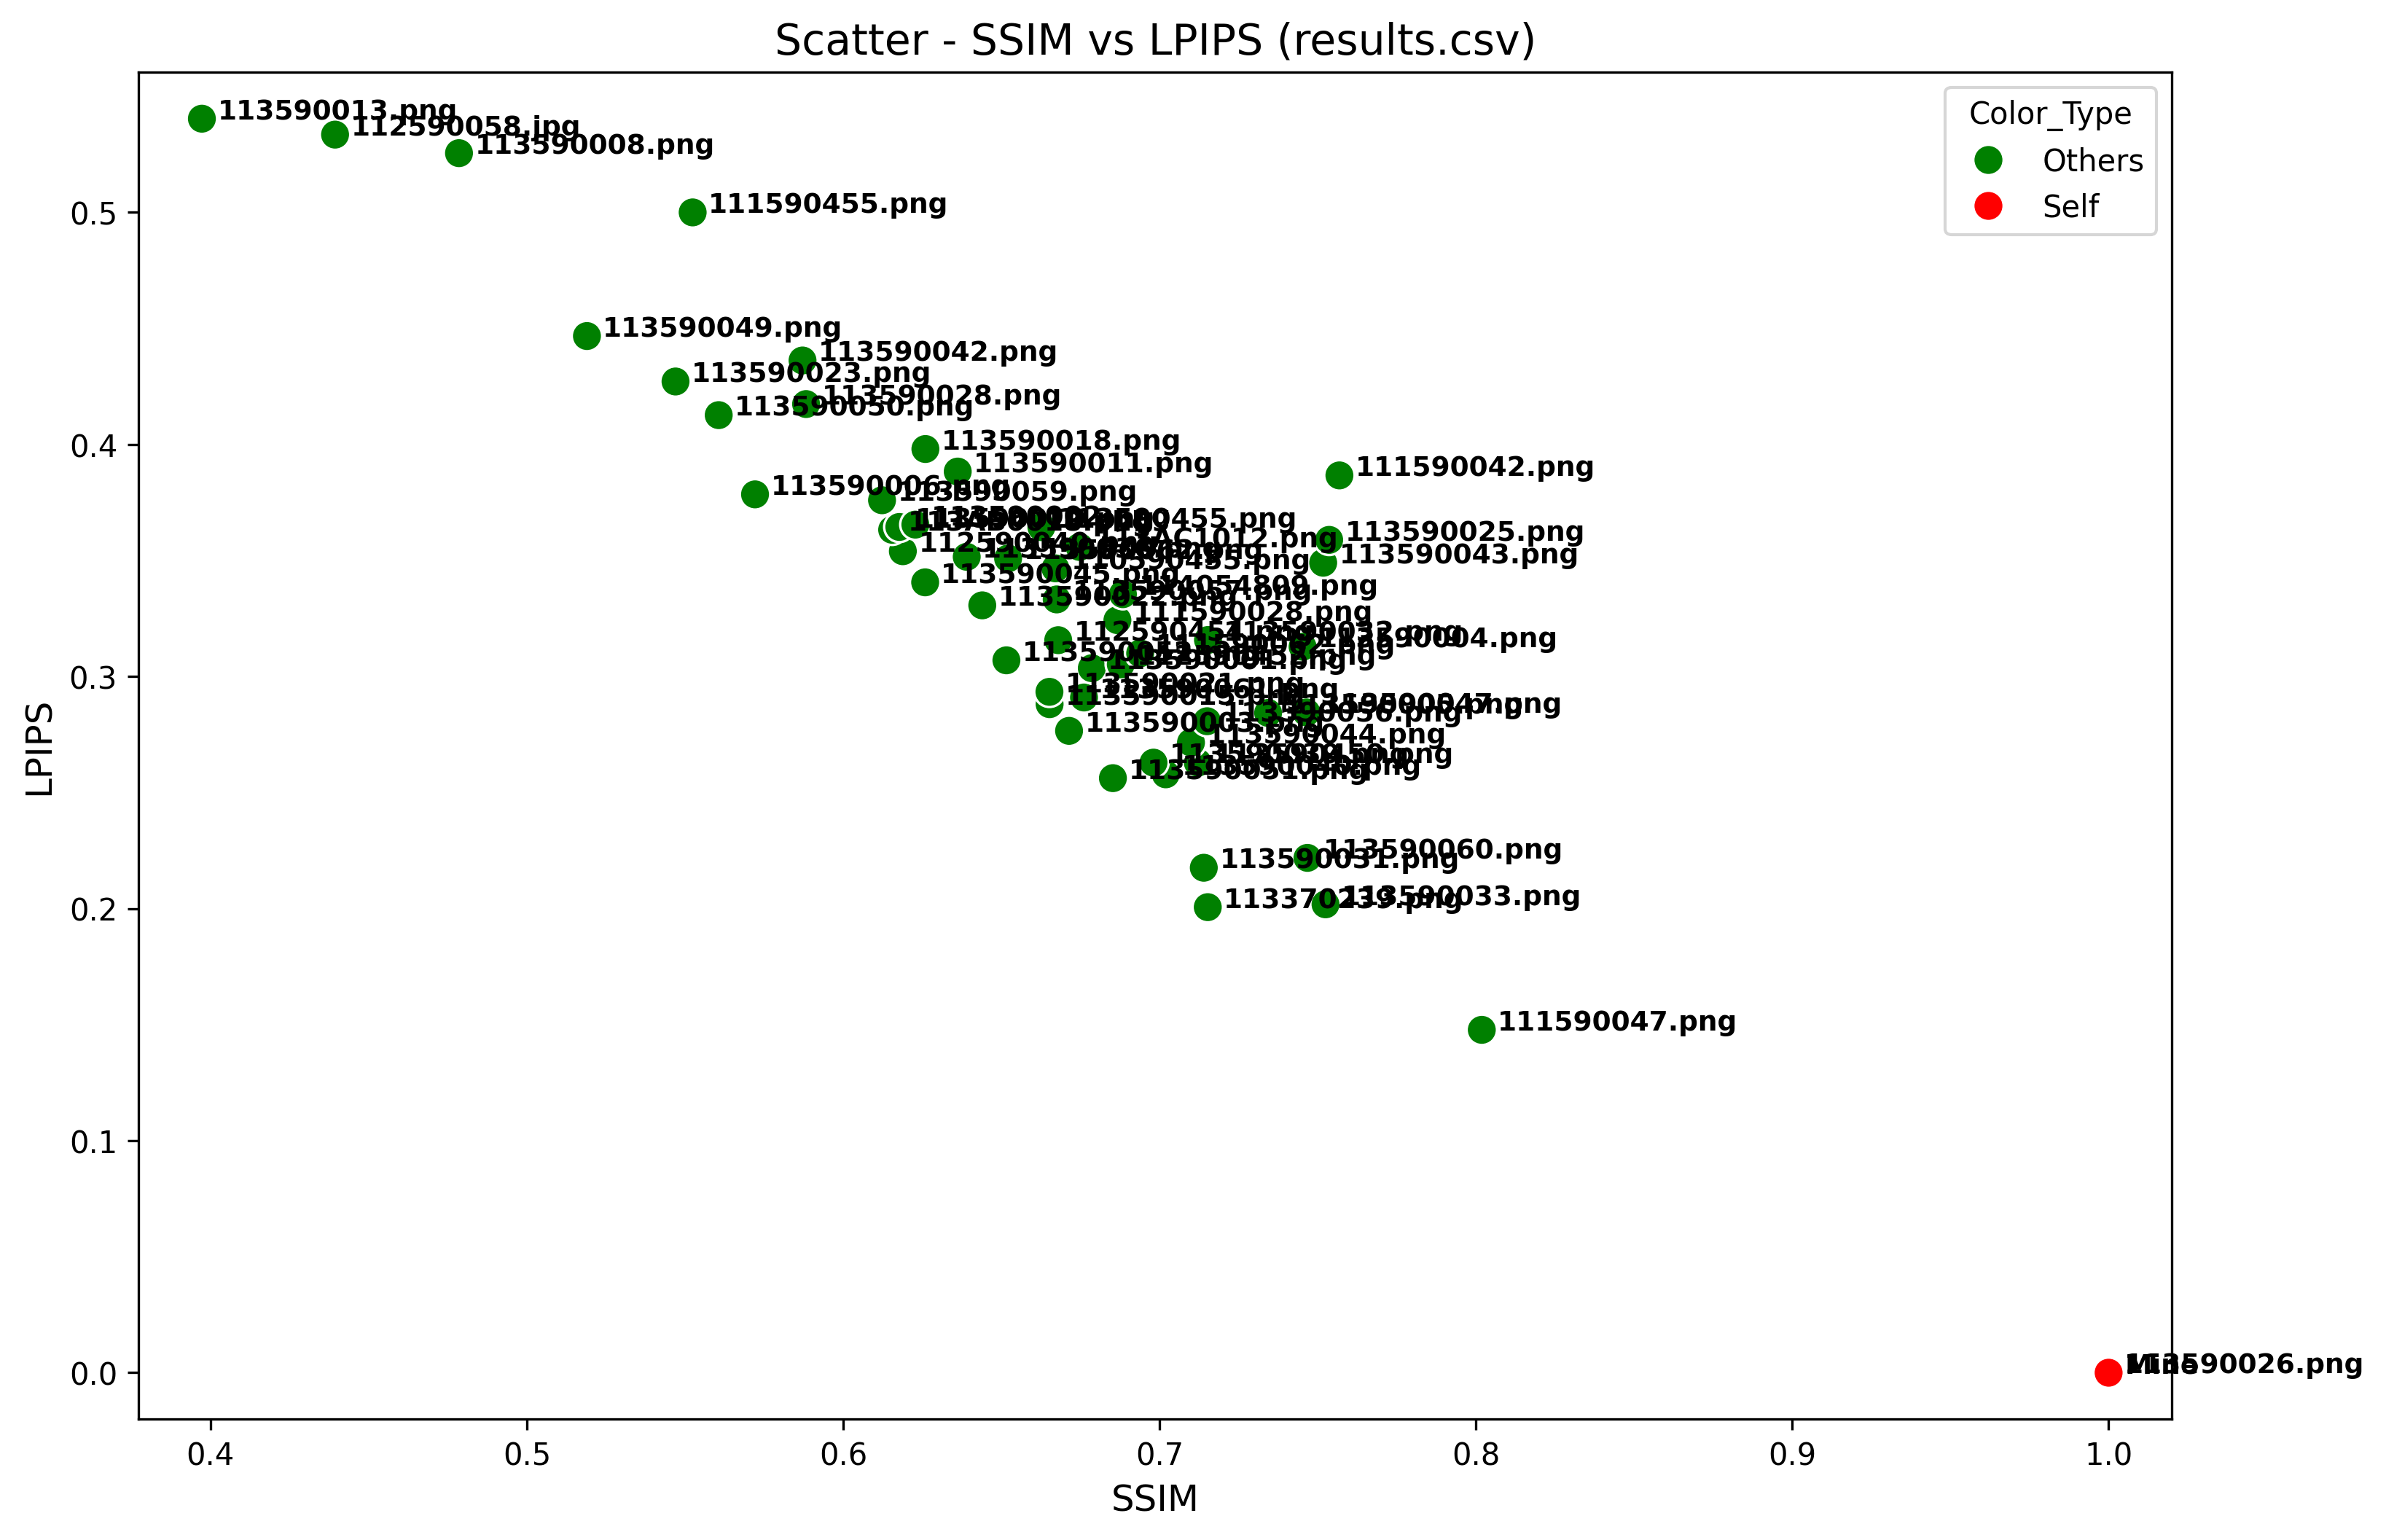

Values plotted in this chart, from the file beside it:
Student, LPIPS, SSIM
113590026.png, 0.0, 1.0
111590047.png, 0.1477, 0.8019
113370239.png, 0.2006, 0.7152
113590033.png, 0.2018, 0.7525
113590031.png, 0.2176, 0.714
113590060.png, 0.2218, 0.7468
113590051.png, 0.2562, 0.6853
113590040.png, 0.2578, 0.702
113590450.png, 0.2629, 0.7121
113590039.png, 0.2629, 0.6981
113590044.png, 0.2715, 0.7099
113590003.png, 0.2766, 0.6714
113590056.png, 0.2807, 0.715
113590005.png, 0.2843, 0.7343
113590047.png, 0.2845, 0.7464
113590015.png, 0.2881, 0.6652
113590061.png, 0.2909, 0.6761
113590021.png, 0.2934, 0.6652
113590001.png, 0.3036, 0.6786
112590452.png, 0.3052, 0.6877
113590052.png, 0.307, 0.6516
111590062.png, 0.31, 0.6939
113590004.png, 0.3128, 0.7452
112590454.png, 0.3156, 0.668
113590032.png, 0.3157, 0.7153
111590028.png, 0.3243, 0.6867
113590022.png, 0.3306, 0.644
113590057.png, 0.3332, 0.6675
114054809.png, 0.3355, 0.6884
113590045.png, 0.3406, 0.6259
110590455.png, 0.3466, 0.6671
113590043.png, 0.349, 0.7517
113590062.png, 0.3509, 0.6521
113590036.png, 0.3516, 0.639
112590040.png, 0.354, 0.6189
113AC1012.png, 0.3558, 0.6747
113590025.png, 0.3589, 0.7536
113AB0018.png, 0.3632, 0.6155
112590455.png, 0.3644, 0.6627
113590010.png, 0.3644, 0.6177
113590002.png, 0.3654, 0.6228
113590059.png, 0.3759, 0.6123
113590006.png, 0.3785, 0.5721
111590042.png, 0.3866, 0.7569
113590011.png, 0.3883, 0.6362
113590018.png, 0.398, 0.626
113590050.png, 0.4126, 0.5607
113590028.png, 0.4174, 0.5883
113590023.png, 0.4271, 0.547
113590042.png, 0.4362, 0.5871
113590049.png, 0.4467, 0.519
111590455.png, 0.5, 0.5524
113590008.png, 0.5255, 0.4786
112590058.jpg, 0.5335, 0.4394
113590013.png, 0.5403, 0.3973
